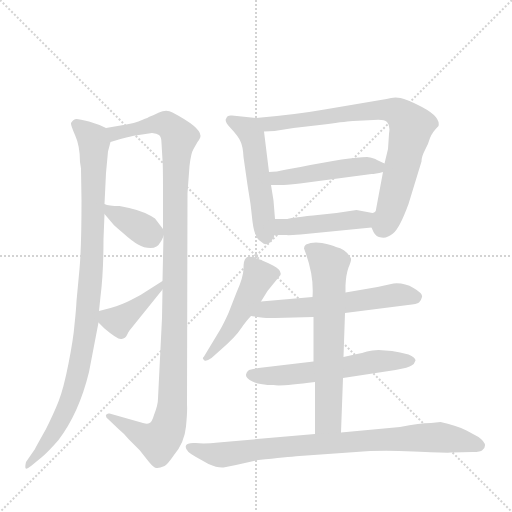
t = 0.00 s
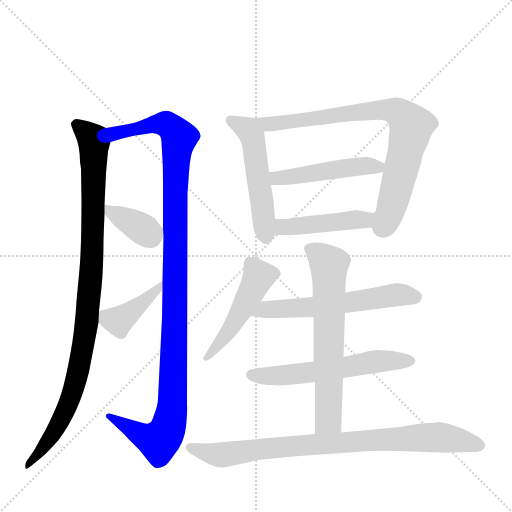
t = 1.99 s
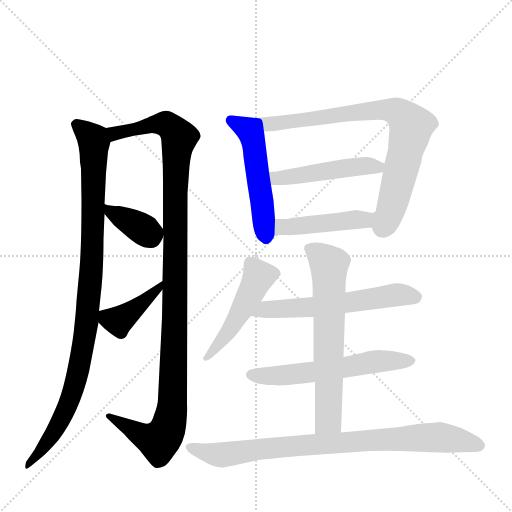
t = 3.99 s
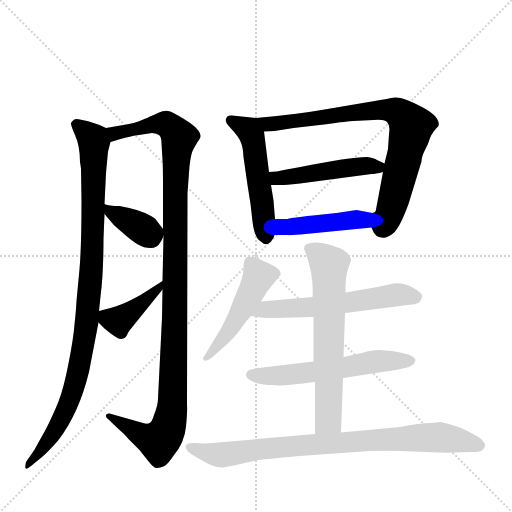
t = 5.98 s
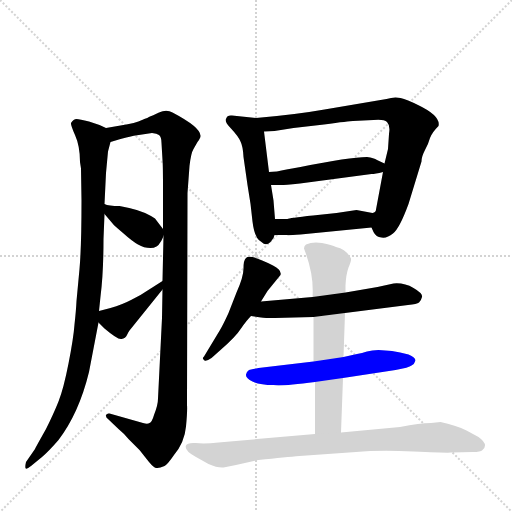
t = 7.97 s
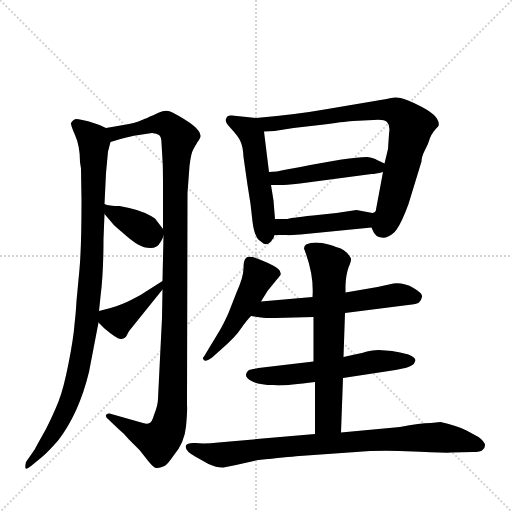
t = 9.96 s

The animated SVG that drew these frames (rendered in a browser with its animation timeline set to each time). Animation: 13 CSS @keyframes rules; one cycle of 9.96 s.

<svg version="1.1" viewBox="0 0 1024 1024" xmlns="http://www.w3.org/2000/svg">
  <g stroke="lightgray" stroke-dasharray="1,1" stroke-width="1" transform="scale(4, 4)">
    <line x1="0" y1="0" x2="256" y2="256"></line>
    <line x1="256" y1="0" x2="0" y2="256"></line>
    <line x1="128" y1="0" x2="128" y2="256"></line>
    <line x1="0" y1="128" x2="256" y2="128"></line>
  </g>
  <g transform="scale(1, -1) translate(0, -860)">
    <style type="text/css">
      
        @keyframes keyframes0 {
          from {
            stroke: blue;
            stroke-dashoffset: 983;
            stroke-width: 128;
          }
          76% {
            animation-timing-function: step-end;
            stroke: blue;
            stroke-dashoffset: 0;
            stroke-width: 128;
          }
          to {
            stroke: black;
            stroke-width: 1024;
          }
        }
        #make-me-a-hanzi-animation-0 {
          animation: keyframes0 1.0499674479166667s both;
          animation-delay: 0s;
          animation-timing-function: linear;
        }
      
        @keyframes keyframes1 {
          from {
            stroke: blue;
            stroke-dashoffset: 1135;
            stroke-width: 128;
          }
          79% {
            animation-timing-function: step-end;
            stroke: blue;
            stroke-dashoffset: 0;
            stroke-width: 128;
          }
          to {
            stroke: black;
            stroke-width: 1024;
          }
        }
        #make-me-a-hanzi-animation-1 {
          animation: keyframes1 1.1736653645833333s both;
          animation-delay: 1.0499674479166667s;
          animation-timing-function: linear;
        }
      
        @keyframes keyframes2 {
          from {
            stroke: blue;
            stroke-dashoffset: 365;
            stroke-width: 128;
          }
          54% {
            animation-timing-function: step-end;
            stroke: blue;
            stroke-dashoffset: 0;
            stroke-width: 128;
          }
          to {
            stroke: black;
            stroke-width: 1024;
          }
        }
        #make-me-a-hanzi-animation-2 {
          animation: keyframes2 0.5470377604166666s both;
          animation-delay: 2.2236328125s;
          animation-timing-function: linear;
        }
      
        @keyframes keyframes3 {
          from {
            stroke: blue;
            stroke-dashoffset: 405;
            stroke-width: 128;
          }
          57% {
            animation-timing-function: step-end;
            stroke: blue;
            stroke-dashoffset: 0;
            stroke-width: 128;
          }
          to {
            stroke: black;
            stroke-width: 1024;
          }
        }
        #make-me-a-hanzi-animation-3 {
          animation: keyframes3 0.57958984375s both;
          animation-delay: 2.7706705729166665s;
          animation-timing-function: linear;
        }
      
        @keyframes keyframes4 {
          from {
            stroke: blue;
            stroke-dashoffset: 517;
            stroke-width: 128;
          }
          63% {
            animation-timing-function: step-end;
            stroke: blue;
            stroke-dashoffset: 0;
            stroke-width: 128;
          }
          to {
            stroke: black;
            stroke-width: 1024;
          }
        }
        #make-me-a-hanzi-animation-4 {
          animation: keyframes4 0.6707356770833334s both;
          animation-delay: 3.3502604166666665s;
          animation-timing-function: linear;
        }
      
        @keyframes keyframes5 {
          from {
            stroke: blue;
            stroke-dashoffset: 786;
            stroke-width: 128;
          }
          72% {
            animation-timing-function: step-end;
            stroke: blue;
            stroke-dashoffset: 0;
            stroke-width: 128;
          }
          to {
            stroke: black;
            stroke-width: 1024;
          }
        }
        #make-me-a-hanzi-animation-5 {
          animation: keyframes5 0.8896484375s both;
          animation-delay: 4.02099609375s;
          animation-timing-function: linear;
        }
      
        @keyframes keyframes6 {
          from {
            stroke: blue;
            stroke-dashoffset: 479;
            stroke-width: 128;
          }
          61% {
            animation-timing-function: step-end;
            stroke: blue;
            stroke-dashoffset: 0;
            stroke-width: 128;
          }
          to {
            stroke: black;
            stroke-width: 1024;
          }
        }
        #make-me-a-hanzi-animation-6 {
          animation: keyframes6 0.6398111979166666s both;
          animation-delay: 4.91064453125s;
          animation-timing-function: linear;
        }
      
        @keyframes keyframes7 {
          from {
            stroke: blue;
            stroke-dashoffset: 446;
            stroke-width: 128;
          }
          59% {
            animation-timing-function: step-end;
            stroke: blue;
            stroke-dashoffset: 0;
            stroke-width: 128;
          }
          to {
            stroke: black;
            stroke-width: 1024;
          }
        }
        #make-me-a-hanzi-animation-7 {
          animation: keyframes7 0.6129557291666666s both;
          animation-delay: 5.550455729166667s;
          animation-timing-function: linear;
        }
      
        @keyframes keyframes8 {
          from {
            stroke: blue;
            stroke-dashoffset: 484;
            stroke-width: 128;
          }
          61% {
            animation-timing-function: step-end;
            stroke: blue;
            stroke-dashoffset: 0;
            stroke-width: 128;
          }
          to {
            stroke: black;
            stroke-width: 1024;
          }
        }
        #make-me-a-hanzi-animation-8 {
          animation: keyframes8 0.6438802083333334s both;
          animation-delay: 6.163411458333334s;
          animation-timing-function: linear;
        }
      
        @keyframes keyframes9 {
          from {
            stroke: blue;
            stroke-dashoffset: 585;
            stroke-width: 128;
          }
          66% {
            animation-timing-function: step-end;
            stroke: blue;
            stroke-dashoffset: 0;
            stroke-width: 128;
          }
          to {
            stroke: black;
            stroke-width: 1024;
          }
        }
        #make-me-a-hanzi-animation-9 {
          animation: keyframes9 0.72607421875s both;
          animation-delay: 6.807291666666667s;
          animation-timing-function: linear;
        }
      
        @keyframes keyframes10 {
          from {
            stroke: blue;
            stroke-dashoffset: 578;
            stroke-width: 128;
          }
          65% {
            animation-timing-function: step-end;
            stroke: blue;
            stroke-dashoffset: 0;
            stroke-width: 128;
          }
          to {
            stroke: black;
            stroke-width: 1024;
          }
        }
        #make-me-a-hanzi-animation-10 {
          animation: keyframes10 0.7203776041666666s both;
          animation-delay: 7.533365885416667s;
          animation-timing-function: linear;
        }
      
        @keyframes keyframes11 {
          from {
            stroke: blue;
            stroke-dashoffset: 645;
            stroke-width: 128;
          }
          68% {
            animation-timing-function: step-end;
            stroke: blue;
            stroke-dashoffset: 0;
            stroke-width: 128;
          }
          to {
            stroke: black;
            stroke-width: 1024;
          }
        }
        #make-me-a-hanzi-animation-11 {
          animation: keyframes11 0.77490234375s both;
          animation-delay: 8.253743489583334s;
          animation-timing-function: linear;
        }
      
        @keyframes keyframes12 {
          from {
            stroke: blue;
            stroke-dashoffset: 839;
            stroke-width: 128;
          }
          73% {
            animation-timing-function: step-end;
            stroke: blue;
            stroke-dashoffset: 0;
            stroke-width: 128;
          }
          to {
            stroke: black;
            stroke-width: 1024;
          }
        }
        #make-me-a-hanzi-animation-12 {
          animation: keyframes12 0.9327799479166666s both;
          animation-delay: 9.028645833333334s;
          animation-timing-function: linear;
        }
      
    </style>
    
      <path d="M 160 536 L 162 523 L 163 459 Q 163 366 159 322 L 153 258 Q 152 238 149 211 Q 147 184 137 133 Q 127 82 117 57 Q 107 32 92 2 Q 70 -37 70 -38 L 52 -64 Q 50 -73 51 -76 Q 52 -80 62 -72 L 84 -54 Q 98 -42 117 -20 Q 158 34 178 116 L 197 215 L 198 238 L 201 267 Q 207 314 207 382 L 209 432 L 209 452 L 212 514 L 216 557 L 221 576 C 226 598 226 598 212 604 L 199 610 L 178 617 Q 159 622 153 622 Q 147 622 142 614 Q 141 611 150 590 Q 160 568 160 536 Z" fill="lightgray"></path>
    
      <path d="M 325 281 L 324 224 L 316 63 Q 316 50 308 30 Q 304 16 299 14 Q 295 11 286 14 L 219 33 Q 214 34 212 30 Q 211 25 216 22 L 237 2 Q 248 -7 257 -18 L 279 -40 L 298 -64 Q 308 -76 313 -76 Q 318 -77 329 -72 Q 335 -69 348 -50 Q 369 -25 372 7 Q 375 39 374 50 L 375 474 L 379 528 Q 382 554 387 562 L 395 576 Q 401 584 401 588 Q 402 605 345 635 Q 333 642 318 635 Q 304 628 300 627 Q 297 625 284 620 Q 272 614 241 609 L 212 604 C 182 599 192 568 221 576 L 241 582 Q 267 589 271 589 L 304 594 Q 314 593 318 590 Q 323 586 323 574 L 325 540 Q 326 529 326 481 L 326 402 L 327 388 L 325 298 L 325 281 Z" fill="lightgray"></path>
    
      <path d="M 209 432 L 226 412 Q 227 410 246 394 Q 265 377 276 371 Q 288 364 301 364 Q 315 364 321 376 Q 323 378 327 388 C 330 396 330 396 326 402 L 310 423 L 302 428 Q 280 441 239 448 Q 217 448 209 452 C 184 461 190 455 209 432 Z" fill="lightgray"></path>
    
      <path d="M 197 215 L 209 203 Q 236 180 243 182 Q 251 183 254 190 Q 257 197 259 199 L 325 281 C 344 304 350 314 325 298 L 281 270 L 262 260 Q 245 251 221 244 L 198 238 C 179 233 179 233 197 215 Z" fill="lightgray"></path>
    
      <path d="M 512 624 L 464 629 Q 454 630 453 624 Q 447 618 462 603 Q 477 587 481 577 Q 486 567 487 546 L 495 490 Q 502 451 505 417 Q 509 383 523 376 Q 532 367 541 376 L 547 384 L 549 390 L 550 422 L 547 459 L 542 490 L 538 516 L 528 597 C 525 623 525 623 512 624 Z" fill="lightgray"></path>
    
      <path d="M 743 405 L 747 396 Q 752 386 763 385 Q 774 383 786 393 Q 799 403 817 452 L 843 537 Q 843 547 850 560 Q 857 573 860 584 Q 864 595 877 608 Q 882 628 836 650 Q 814 661 801 664 Q 788 667 773 662 L 649 641 Q 593 631 512 624 C 482 621 498 596 528 597 L 549 598 L 587 604 L 648 611 Q 699 618 706 618 L 747 620 Q 768 622 774 616 Q 781 609 778 592 L 776 562 L 769 533 L 766 516 L 752 441 Q 752 436 745 434 C 736 418 736 418 743 405 Z" fill="lightgray"></path>
    
      <path d="M 769 533 L 754 540 Q 748 544 734 546 Q 699 546 601 526 L 573 521 Q 552 516 538 516 C 508 515 512 490 542 490 L 563 490 Q 568 490 600 493 L 743 512 Q 750 512 766 516 C 792 522 792 522 769 533 Z" fill="lightgray"></path>
    
      <path d="M 601 391 L 743 405 C 773 408 774 428 745 434 L 713 440 L 673 434 L 626 429 Q 577 424 575 422 L 550 422 C 520 422 519 390 549 390 L 573 390 Q 574 389 601 391 Z" fill="lightgray"></path>
    
      <path d="M 522 257 L 535 278 L 561 310 Q 564 320 546 329 Q 500 353 492 344 Q 487 340 487 323 Q 487 306 473 275 L 457 234 Q 447 212 440 200 L 408 147 Q 403 143 409 139 Q 413 137 423 144 L 441 160 Q 472 187 482 203 Q 493 219 502 228 L 522 257 Z" fill="lightgray"></path>
    
      <path d="M 690 234 L 816 250 Q 834 252 838 255 Q 842 258 844 266 Q 846 273 827 284 Q 808 295 787 293 L 755 286 L 691 275 L 625 266 L 522 257 C 492 254 472 232 502 228 L 522 225 Q 529 224 550 224 L 627 226 L 690 234 Z" fill="lightgray"></path>
    
      <path d="M 686 104 L 791 120 Q 818 125 823 129 Q 829 132 831 139 Q 831 145 817 151 Q 800 156 784 158 L 757 160 Q 744 160 734 157 Q 724 154 714 152 L 687 146 L 627 137 L 517 124 Q 505 122 498 120 Q 493 117 492 111 Q 491 104 505 97 Q 519 90 547 90 Q 560 87 630 96 L 686 104 Z" fill="lightgray"></path>
    
      <path d="M 682 -5 L 686 104 L 687 146 L 690 234 L 691 275 L 691 289 Q 692 311 697 325 Q 703 339 702 343 Q 693 361 672 366 Q 664 370 644 374 Q 625 377 612 371 Q 608 368 608 363 L 612 352 Q 628 307 625 266 L 627 226 L 627 137 L 630 96 L 630 -8 C 630 -38 681 -35 682 -5 Z" fill="lightgray"></path>
    
      <path d="M 881 16 L 862 14 Q 840 14 800 6 L 682 -5 L 630 -8 L 437 -25 Q 409 -28 391 -26 Q 374 -25 372 -31 Q 368 -41 392 -54 L 417 -68 Q 435 -76 447 -75 L 472 -70 Q 509 -61 517 -60 Q 573 -54 599 -52 L 712 -44 Q 758 -40 827 -43 Q 897 -46 902 -45 L 946 -44 Q 961 -44 965 -40 Q 978 -29 957 -14 L 933 -1 Q 911 10 881 16 Z" fill="lightgray"></path>
    
    
      <clipPath id="make-me-a-hanzi-clip-0">
        <path d="M 160 536 L 162 523 L 163 459 Q 163 366 159 322 L 153 258 Q 152 238 149 211 Q 147 184 137 133 Q 127 82 117 57 Q 107 32 92 2 Q 70 -37 70 -38 L 52 -64 Q 50 -73 51 -76 Q 52 -80 62 -72 L 84 -54 Q 98 -42 117 -20 Q 158 34 178 116 L 197 215 L 198 238 L 201 267 Q 207 314 207 382 L 209 432 L 209 452 L 212 514 L 216 557 L 221 576 C 226 598 226 598 212 604 L 199 610 L 178 617 Q 159 622 153 622 Q 147 622 142 614 Q 141 611 150 590 Q 160 568 160 536 Z"></path>
      </clipPath>
      <path clip-path="url(#make-me-a-hanzi-clip-0)" d="M 152 612 L 188 576 L 185 358 L 173 212 L 156 113 L 138 56 L 108 -5 L 55 -70" fill="none" id="make-me-a-hanzi-animation-0" stroke-dasharray="855 1710" stroke-linecap="round"></path>
    
      <clipPath id="make-me-a-hanzi-clip-1">
        <path d="M 325 281 L 324 224 L 316 63 Q 316 50 308 30 Q 304 16 299 14 Q 295 11 286 14 L 219 33 Q 214 34 212 30 Q 211 25 216 22 L 237 2 Q 248 -7 257 -18 L 279 -40 L 298 -64 Q 308 -76 313 -76 Q 318 -77 329 -72 Q 335 -69 348 -50 Q 369 -25 372 7 Q 375 39 374 50 L 375 474 L 379 528 Q 382 554 387 562 L 395 576 Q 401 584 401 588 Q 402 605 345 635 Q 333 642 318 635 Q 304 628 300 627 Q 297 625 284 620 Q 272 614 241 609 L 212 604 C 182 599 192 568 221 576 L 241 582 Q 267 589 271 589 L 304 594 Q 314 593 318 590 Q 323 586 323 574 L 325 540 Q 326 529 326 481 L 326 402 L 327 388 L 325 298 L 325 281 Z"></path>
      </clipPath>
      <path clip-path="url(#make-me-a-hanzi-clip-1)" d="M 220 599 L 232 593 L 305 611 L 332 612 L 358 583 L 350 492 L 349 184 L 340 19 L 327 -13 L 314 -22 L 278 -8 L 217 28" fill="none" id="make-me-a-hanzi-animation-1" stroke-dasharray="1007 2014" stroke-linecap="round"></path>
    
      <clipPath id="make-me-a-hanzi-clip-2">
        <path d="M 209 432 L 226 412 Q 227 410 246 394 Q 265 377 276 371 Q 288 364 301 364 Q 315 364 321 376 Q 323 378 327 388 C 330 396 330 396 326 402 L 310 423 L 302 428 Q 280 441 239 448 Q 217 448 209 452 C 184 461 190 455 209 432 Z"></path>
      </clipPath>
      <path clip-path="url(#make-me-a-hanzi-clip-2)" d="M 214 447 L 223 435 L 276 408 L 302 385" fill="none" id="make-me-a-hanzi-animation-2" stroke-dasharray="237 474" stroke-linecap="round"></path>
    
      <clipPath id="make-me-a-hanzi-clip-3">
        <path d="M 197 215 L 209 203 Q 236 180 243 182 Q 251 183 254 190 Q 257 197 259 199 L 325 281 C 344 304 350 314 325 298 L 281 270 L 262 260 Q 245 251 221 244 L 198 238 C 179 233 179 233 197 215 Z"></path>
      </clipPath>
      <path clip-path="url(#make-me-a-hanzi-clip-3)" d="M 206 232 L 234 218 L 243 222 L 303 270 L 319 285 L 320 294" fill="none" id="make-me-a-hanzi-animation-3" stroke-dasharray="277 554" stroke-linecap="round"></path>
    
      <clipPath id="make-me-a-hanzi-clip-4">
        <path d="M 512 624 L 464 629 Q 454 630 453 624 Q 447 618 462 603 Q 477 587 481 577 Q 486 567 487 546 L 495 490 Q 502 451 505 417 Q 509 383 523 376 Q 532 367 541 376 L 547 384 L 549 390 L 550 422 L 547 459 L 542 490 L 538 516 L 528 597 C 525 623 525 623 512 624 Z"></path>
      </clipPath>
      <path clip-path="url(#make-me-a-hanzi-clip-4)" d="M 462 619 L 497 600 L 503 591 L 532 383" fill="none" id="make-me-a-hanzi-animation-4" stroke-dasharray="389 778" stroke-linecap="round"></path>
    
      <clipPath id="make-me-a-hanzi-clip-5">
        <path d="M 743 405 L 747 396 Q 752 386 763 385 Q 774 383 786 393 Q 799 403 817 452 L 843 537 Q 843 547 850 560 Q 857 573 860 584 Q 864 595 877 608 Q 882 628 836 650 Q 814 661 801 664 Q 788 667 773 662 L 649 641 Q 593 631 512 624 C 482 621 498 596 528 597 L 549 598 L 587 604 L 648 611 Q 699 618 706 618 L 747 620 Q 768 622 774 616 Q 781 609 778 592 L 776 562 L 769 533 L 766 516 L 752 441 Q 752 436 745 434 C 736 418 736 418 743 405 Z"></path>
      </clipPath>
      <path clip-path="url(#make-me-a-hanzi-clip-5)" d="M 521 620 L 543 612 L 769 641 L 804 629 L 823 608 L 786 454 L 764 404" fill="none" id="make-me-a-hanzi-animation-5" stroke-dasharray="658 1316" stroke-linecap="round"></path>
    
      <clipPath id="make-me-a-hanzi-clip-6">
        <path d="M 769 533 L 754 540 Q 748 544 734 546 Q 699 546 601 526 L 573 521 Q 552 516 538 516 C 508 515 512 490 542 490 L 563 490 Q 568 490 600 493 L 743 512 Q 750 512 766 516 C 792 522 792 522 769 533 Z"></path>
      </clipPath>
      <path clip-path="url(#make-me-a-hanzi-clip-6)" d="M 543 510 L 554 504 L 574 505 L 670 522 L 763 530" fill="none" id="make-me-a-hanzi-animation-6" stroke-dasharray="351 702" stroke-linecap="round"></path>
    
      <clipPath id="make-me-a-hanzi-clip-7">
        <path d="M 601 391 L 743 405 C 773 408 774 428 745 434 L 713 440 L 673 434 L 626 429 Q 577 424 575 422 L 550 422 C 520 422 519 390 549 390 L 573 390 Q 574 389 601 391 Z"></path>
      </clipPath>
      <path clip-path="url(#make-me-a-hanzi-clip-7)" d="M 555 395 L 564 406 L 726 421 L 738 427" fill="none" id="make-me-a-hanzi-animation-7" stroke-dasharray="318 636" stroke-linecap="round"></path>
    
      <clipPath id="make-me-a-hanzi-clip-8">
        <path d="M 522 257 L 535 278 L 561 310 Q 564 320 546 329 Q 500 353 492 344 Q 487 340 487 323 Q 487 306 473 275 L 457 234 Q 447 212 440 200 L 408 147 Q 403 143 409 139 Q 413 137 423 144 L 441 160 Q 472 187 482 203 Q 493 219 502 228 L 522 257 Z"></path>
      </clipPath>
      <path clip-path="url(#make-me-a-hanzi-clip-8)" d="M 499 336 L 518 308 L 459 200 L 415 144" fill="none" id="make-me-a-hanzi-animation-8" stroke-dasharray="356 712" stroke-linecap="round"></path>
    
      <clipPath id="make-me-a-hanzi-clip-9">
        <path d="M 690 234 L 816 250 Q 834 252 838 255 Q 842 258 844 266 Q 846 273 827 284 Q 808 295 787 293 L 755 286 L 691 275 L 625 266 L 522 257 C 492 254 472 232 502 228 L 522 225 Q 529 224 550 224 L 627 226 L 690 234 Z"></path>
      </clipPath>
      <path clip-path="url(#make-me-a-hanzi-clip-9)" d="M 508 231 L 532 242 L 632 246 L 794 271 L 832 266" fill="none" id="make-me-a-hanzi-animation-9" stroke-dasharray="457 914" stroke-linecap="round"></path>
    
      <clipPath id="make-me-a-hanzi-clip-10">
        <path d="M 686 104 L 791 120 Q 818 125 823 129 Q 829 132 831 139 Q 831 145 817 151 Q 800 156 784 158 L 757 160 Q 744 160 734 157 Q 724 154 714 152 L 687 146 L 627 137 L 517 124 Q 505 122 498 120 Q 493 117 492 111 Q 491 104 505 97 Q 519 90 547 90 Q 560 87 630 96 L 686 104 Z"></path>
      </clipPath>
      <path clip-path="url(#make-me-a-hanzi-clip-10)" d="M 502 111 L 580 110 L 744 136 L 822 138" fill="none" id="make-me-a-hanzi-animation-10" stroke-dasharray="450 900" stroke-linecap="round"></path>
    
      <clipPath id="make-me-a-hanzi-clip-11">
        <path d="M 682 -5 L 686 104 L 687 146 L 690 234 L 691 275 L 691 289 Q 692 311 697 325 Q 703 339 702 343 Q 693 361 672 366 Q 664 370 644 374 Q 625 377 612 371 Q 608 368 608 363 L 612 352 Q 628 307 625 266 L 627 226 L 627 137 L 630 96 L 630 -8 C 630 -38 681 -35 682 -5 Z"></path>
      </clipPath>
      <path clip-path="url(#make-me-a-hanzi-clip-11)" d="M 620 362 L 658 330 L 657 20 L 636 -1" fill="none" id="make-me-a-hanzi-animation-11" stroke-dasharray="517 1034" stroke-linecap="round"></path>
    
      <clipPath id="make-me-a-hanzi-clip-12">
        <path d="M 881 16 L 862 14 Q 840 14 800 6 L 682 -5 L 630 -8 L 437 -25 Q 409 -28 391 -26 Q 374 -25 372 -31 Q 368 -41 392 -54 L 417 -68 Q 435 -76 447 -75 L 472 -70 Q 509 -61 517 -60 Q 573 -54 599 -52 L 712 -44 Q 758 -40 827 -43 Q 897 -46 902 -45 L 946 -44 Q 961 -44 965 -40 Q 978 -29 957 -14 L 933 -1 Q 911 10 881 16 Z"></path>
      </clipPath>
      <path clip-path="url(#make-me-a-hanzi-clip-12)" d="M 379 -35 L 443 -50 L 580 -32 L 831 -15 L 893 -16 L 957 -30" fill="none" id="make-me-a-hanzi-animation-12" stroke-dasharray="711 1422" stroke-linecap="round"></path>
    
  </g>
</svg>
